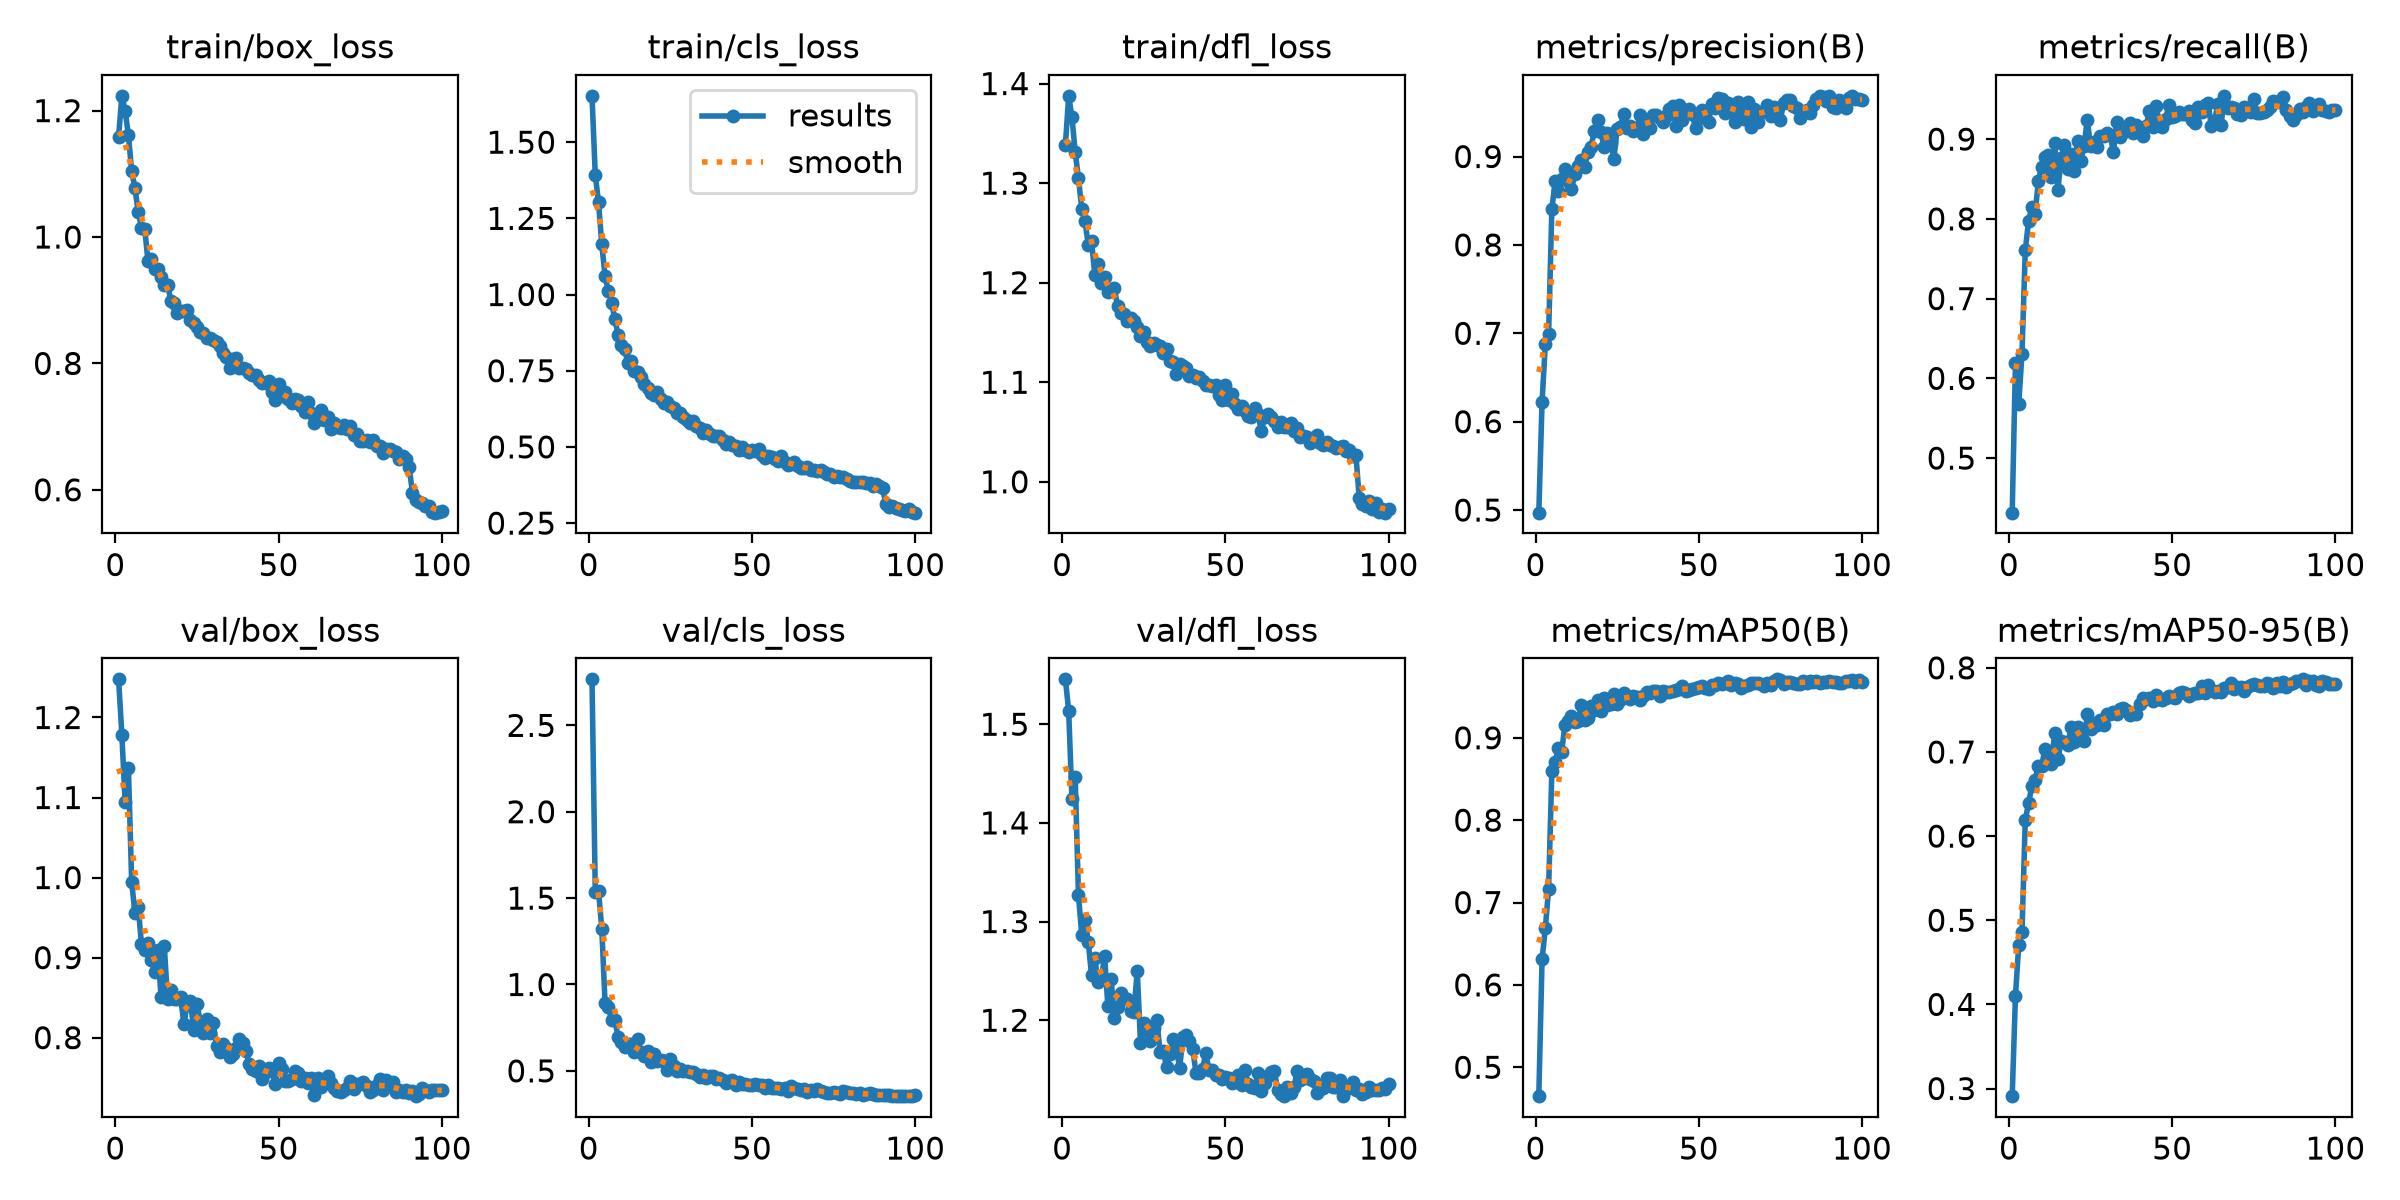

Values plotted in this chart, from the file beside it:
epoch, time, train/box_loss, train/cls_loss, train/dfl_loss, metrics/precision(B), metrics/recall(B), metrics/mAP50(B), metrics/mAP50-95(B), val/box_loss, val/cls_loss, val/dfl_loss, lr/pg0, lr/pg1, lr/pg2
1, 153.2, 1.159, 1.652, 1.338, 0.497, 0.4316, 0.4649, 0.2909, 1.248, 2.766, 1.546, 0.000416, 0.000416, 0.000416
2, 268.2, 1.223, 1.393, 1.388, 0.6225, 0.6198, 0.631, 0.4104, 1.178, 1.538, 1.514, 0.0008244, 0.0008244, 0.0008244
3, 383.7, 1.199, 1.302, 1.367, 0.6876, 0.5677, 0.6689, 0.4705, 1.094, 1.541, 1.424, 0.001225, 0.001225, 0.001225
4, 499, 1.162, 1.165, 1.331, 0.6991, 0.6312, 0.7166, 0.4863, 1.137, 1.323, 1.446, 0.001213, 0.001213, 0.001213
5, 614.6, 1.105, 1.06, 1.305, 0.8402, 0.7605, 0.8596, 0.619, 0.9946, 0.8917, 1.327, 0.0012, 0.0012, 0.0012
6, 730.2, 1.077, 1.011, 1.274, 0.872, 0.7969, 0.8705, 0.6391, 0.9558, 0.869, 1.287, 0.001188, 0.001188, 0.001188
7, 845.8, 1.04, 0.9732, 1.262, 0.8607, 0.8147, 0.888, 0.659, 0.9635, 0.7927, 1.302, 0.001176, 0.001176, 0.001176
8, 961.5, 1.015, 0.9187, 1.238, 0.8748, 0.8056, 0.883, 0.6666, 0.9171, 0.7922, 1.279, 0.001163, 0.001163, 0.001163
9, 1077, 1.013, 0.8677, 1.242, 0.8854, 0.8471, 0.9156, 0.6831, 0.9091, 0.6972, 1.246, 0.001151, 0.001151, 0.001151
10, 1193, 0.9614, 0.8349, 1.208, 0.8725, 0.8656, 0.9201, 0.6827, 0.9181, 0.6698, 1.263, 0.001139, 0.001139, 0.001139
11, 1309, 0.9644, 0.8202, 1.219, 0.8635, 0.8781, 0.926, 0.7033, 0.897, 0.6409, 1.238, 0.001126, 0.001126, 0.001126
12, 1425, 0.9486, 0.7742, 1.2, 0.8797, 0.8799, 0.9192, 0.6945, 0.8822, 0.658, 1.242, 0.001114, 0.001114, 0.001114
13, 1541, 0.9493, 0.7834, 1.206, 0.8897, 0.8519, 0.9201, 0.6853, 0.9092, 0.6538, 1.266, 0.001102, 0.001102, 0.001102
14, 1656, 0.9371, 0.7481, 1.191, 0.8964, 0.895, 0.9393, 0.723, 0.8512, 0.6065, 1.214, 0.001089, 0.001089, 0.001089
15, 1772, 0.9244, 0.747, 1.193, 0.8886, 0.8367, 0.9213, 0.6915, 0.9141, 0.6829, 1.242, 0.001077, 0.001077, 0.001077
16, 1888, 0.9248, 0.7305, 1.194, 0.9047, 0.8763, 0.9241, 0.7126, 0.8478, 0.6066, 1.202, 0.001064, 0.001064, 0.001064
17, 2005, 0.8989, 0.7059, 1.176, 0.9109, 0.8924, 0.9386, 0.7121, 0.86, 0.5878, 1.214, 0.001052, 0.001052, 0.001052
18, 2120, 0.896, 0.6949, 1.17, 0.9291, 0.8624, 0.9332, 0.7087, 0.8481, 0.6127, 1.228, 0.00104, 0.00104, 0.00104
19, 2236, 0.8791, 0.678, 1.168, 0.9413, 0.8811, 0.9455, 0.7295, 0.848, 0.5511, 1.222, 0.001027, 0.001027, 0.001027
20, 2353, 0.8829, 0.6701, 1.161, 0.9277, 0.8596, 0.933, 0.7116, 0.8507, 0.5985, 1.221, 0.001015, 0.001015, 0.001015
21, 2469, 0.8831, 0.6806, 1.164, 0.9106, 0.8979, 0.9486, 0.7301, 0.8168, 0.5544, 1.209, 0.001002, 0.001002, 0.001002
22, 2585, 0.8846, 0.6567, 1.162, 0.9265, 0.8729, 0.9397, 0.7217, 0.8418, 0.5649, 1.209, 0.0009901, 0.0009901, 0.0009901
23, 2701, 0.8683, 0.645, 1.155, 0.9156, 0.8917, 0.9405, 0.7124, 0.8461, 0.5593, 1.25, 0.0009778, 0.0009778, 0.0009778
24, 2817, 0.8636, 0.6488, 1.146, 0.8974, 0.9243, 0.9526, 0.7447, 0.8098, 0.5029, 1.177, 0.0009654, 0.0009654, 0.0009654
25, 2933, 0.8579, 0.6331, 1.15, 0.9314, 0.8908, 0.9415, 0.7277, 0.8422, 0.5675, 1.197, 0.000953, 0.000953, 0.000953
26, 3050, 0.8492, 0.6283, 1.14, 0.9336, 0.8963, 0.9461, 0.7348, 0.8201, 0.5264, 1.189, 0.0009406, 0.0009406, 0.0009406
27, 3166, 0.8478, 0.6099, 1.137, 0.9482, 0.8902, 0.9548, 0.7325, 0.8058, 0.4997, 1.179, 0.0009283, 0.0009283, 0.0009283
28, 3282, 0.8405, 0.6118, 1.139, 0.9321, 0.9035, 0.9507, 0.7378, 0.8238, 0.5132, 1.193, 0.0009159, 0.0009159, 0.0009159
29, 3398, 0.8397, 0.5981, 1.137, 0.9347, 0.9042, 0.9476, 0.7322, 0.8062, 0.4966, 1.2, 0.0009035, 0.0009035, 0.0009035
30, 3514, 0.8369, 0.5875, 1.136, 0.9285, 0.9074, 0.9506, 0.7446, 0.8177, 0.5019, 1.168, 0.0008911, 0.0008911, 0.0008911
31, 3630, 0.834, 0.579, 1.129, 0.932, 0.9049, 0.9499, 0.7448, 0.7892, 0.4933, 1.168, 0.0008787, 0.0008787, 0.0008787
32, 3745, 0.8273, 0.5845, 1.133, 0.9469, 0.8833, 0.9461, 0.748, 0.7823, 0.4955, 1.152, 0.0008664, 0.0008664, 0.0008664
33, 3862, 0.8166, 0.5695, 1.121, 0.9254, 0.9213, 0.9505, 0.7457, 0.7923, 0.4843, 1.165, 0.000854, 0.000854, 0.000854
34, 3978, 0.8109, 0.5606, 1.12, 0.9374, 0.9029, 0.9556, 0.7514, 0.7867, 0.4626, 1.181, 0.0008416, 0.0008416, 0.0008416
35, 4094, 0.7934, 0.545, 1.109, 0.9324, 0.9093, 0.9549, 0.7523, 0.7756, 0.4762, 1.171, 0.0008293, 0.0008293, 0.0008293
36, 4210, 0.8071, 0.5571, 1.119, 0.9465, 0.9097, 0.9564, 0.7499, 0.78, 0.4581, 1.152, 0.0008169, 0.0008169, 0.0008169
37, 4326, 0.8088, 0.5416, 1.116, 0.9467, 0.9201, 0.957, 0.7439, 0.787, 0.4722, 1.183, 0.0008045, 0.0008045, 0.0008045
38, 4442, 0.7925, 0.5374, 1.114, 0.9436, 0.9071, 0.9503, 0.7457, 0.7977, 0.4687, 1.185, 0.0007921, 0.0007921, 0.0007921
39, 4558, 0.7925, 0.5343, 1.107, 0.9389, 0.9182, 0.9567, 0.7451, 0.7927, 0.4541, 1.179, 0.0007797, 0.0007797, 0.0007797
40, 4674, 0.791, 0.5367, 1.107, 0.9454, 0.9135, 0.9557, 0.757, 0.7837, 0.4578, 1.171, 0.0007674, 0.0007674, 0.0007674
41, 4791, 0.7853, 0.5232, 1.105, 0.9543, 0.9041, 0.9561, 0.7639, 0.7669, 0.4451, 1.147, 0.000755, 0.000755, 0.000755
42, 4907, 0.7813, 0.5092, 1.106, 0.9576, 0.9166, 0.9569, 0.7627, 0.7614, 0.4325, 1.146, 0.0007426, 0.0007426, 0.0007426
43, 5023, 0.7817, 0.5152, 1.101, 0.9343, 0.9346, 0.9581, 0.7645, 0.758, 0.4394, 1.15, 0.0007302, 0.0007302, 0.0007302
44, 5139, 0.7737, 0.5077, 1.097, 0.9584, 0.9155, 0.9589, 0.7601, 0.7641, 0.4458, 1.166, 0.0007179, 0.0007179, 0.0007179
45, 5255, 0.7682, 0.502, 1.097, 0.9418, 0.9411, 0.9627, 0.7671, 0.7478, 0.4165, 1.149, 0.0007055, 0.0007055, 0.0007055
46, 5372, 0.7697, 0.4892, 1.096, 0.9511, 0.9233, 0.957, 0.763, 0.7573, 0.4371, 1.15, 0.0006931, 0.0006931, 0.0006931
47, 5488, 0.7727, 0.4982, 1.097, 0.9542, 0.9156, 0.9581, 0.7618, 0.7626, 0.4221, 1.145, 0.0006808, 0.0006808, 0.0006808
48, 5604, 0.755, 0.4895, 1.087, 0.9484, 0.9258, 0.9595, 0.7647, 0.7579, 0.4225, 1.144, 0.0006684, 0.0006684, 0.0006684
49, 5720, 0.7421, 0.4832, 1.082, 0.9317, 0.9431, 0.9602, 0.7664, 0.7417, 0.4162, 1.141, 0.000656, 0.000656, 0.000656
50, 5836, 0.7681, 0.4909, 1.097, 0.949, 0.9282, 0.9618, 0.7648, 0.7677, 0.4186, 1.142, 0.0006436, 0.0006436, 0.0006436
51, 5952, 0.7485, 0.4869, 1.082, 0.9529, 0.9289, 0.963, 0.7641, 0.7606, 0.4218, 1.142, 0.0006312, 0.0006312, 0.0006312
52, 6068, 0.7553, 0.4931, 1.088, 0.9433, 0.9346, 0.96, 0.7698, 0.7462, 0.42, 1.137, 0.0006189, 0.0006189, 0.0006189
53, 6184, 0.7437, 0.4751, 1.078, 0.9391, 0.9314, 0.9592, 0.771, 0.7456, 0.4173, 1.137, 0.0006065, 0.0006065, 0.0006065
54, 6301, 0.7379, 0.4637, 1.073, 0.9592, 0.9321, 0.964, 0.77, 0.7477, 0.4025, 1.144, 0.0005941, 0.0005941, 0.0005941
55, 6417, 0.7442, 0.4692, 1.076, 0.9551, 0.9355, 0.9646, 0.7668, 0.7584, 0.4204, 1.134, 0.0005818, 0.0005818, 0.0005818
56, 6534, 0.7413, 0.4661, 1.071, 0.9662, 0.9237, 0.9669, 0.7689, 0.7553, 0.4032, 1.15, 0.0005694, 0.0005694, 0.0005694
57, 6650, 0.7321, 0.4593, 1.066, 0.9649, 0.9198, 0.9651, 0.7695, 0.7453, 0.4012, 1.135, 0.000557, 0.000557, 0.000557
58, 6767, 0.7237, 0.4525, 1.065, 0.9491, 0.9403, 0.967, 0.7705, 0.7494, 0.3995, 1.132, 0.0005446, 0.0005446, 0.0005446
59, 6883, 0.7393, 0.4687, 1.074, 0.9608, 0.9339, 0.9686, 0.7779, 0.743, 0.3936, 1.132, 0.0005322, 0.0005322, 0.0005322
60, 6999, 0.7214, 0.4503, 1.068, 0.9577, 0.9433, 0.9642, 0.7703, 0.7499, 0.3987, 1.146, 0.0005199, 0.0005199, 0.0005199
... 40 more rows
